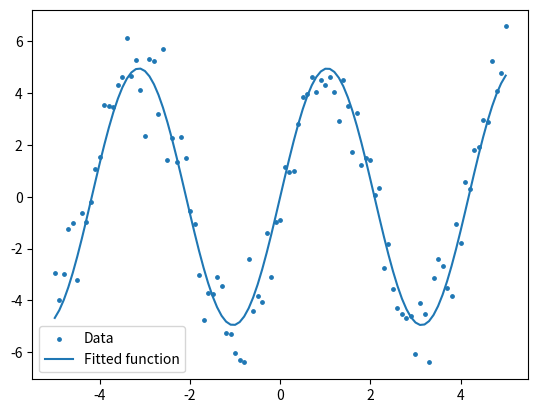

Write the Python code that produced this figure.
#py0902_curvefit.py
# Curve fitting
import numpy as np
from scipy import optimize as opt
import matplotlib.pyplot as plt

np.random.seed(0) # 동일한 난수 수열을 발생시키기 위해 seed를 지정한다.
N = 101 # data point의 개수
xdata = np.linspace(-5, 5, num=N)
ydata = 5*np.sin(1.5*xdata) + np.random.normal(size=N)
g = lambda x, a, b: a*np.sin(b*x) # fitting model function
po, po_cov = opt.curve_fit(g, xdata, ydata)
ao, bo = po  # a와 b의 추정치
print(f'ao = {ao:9.4f}, bo = {bo:9.4f}')
plt.scatter(xdata, ydata, s=6, label='Data')
plt.plot(xdata, g(xdata, ao, bo), label='Fitted function')
plt.legend(loc='best')
plt.show()
